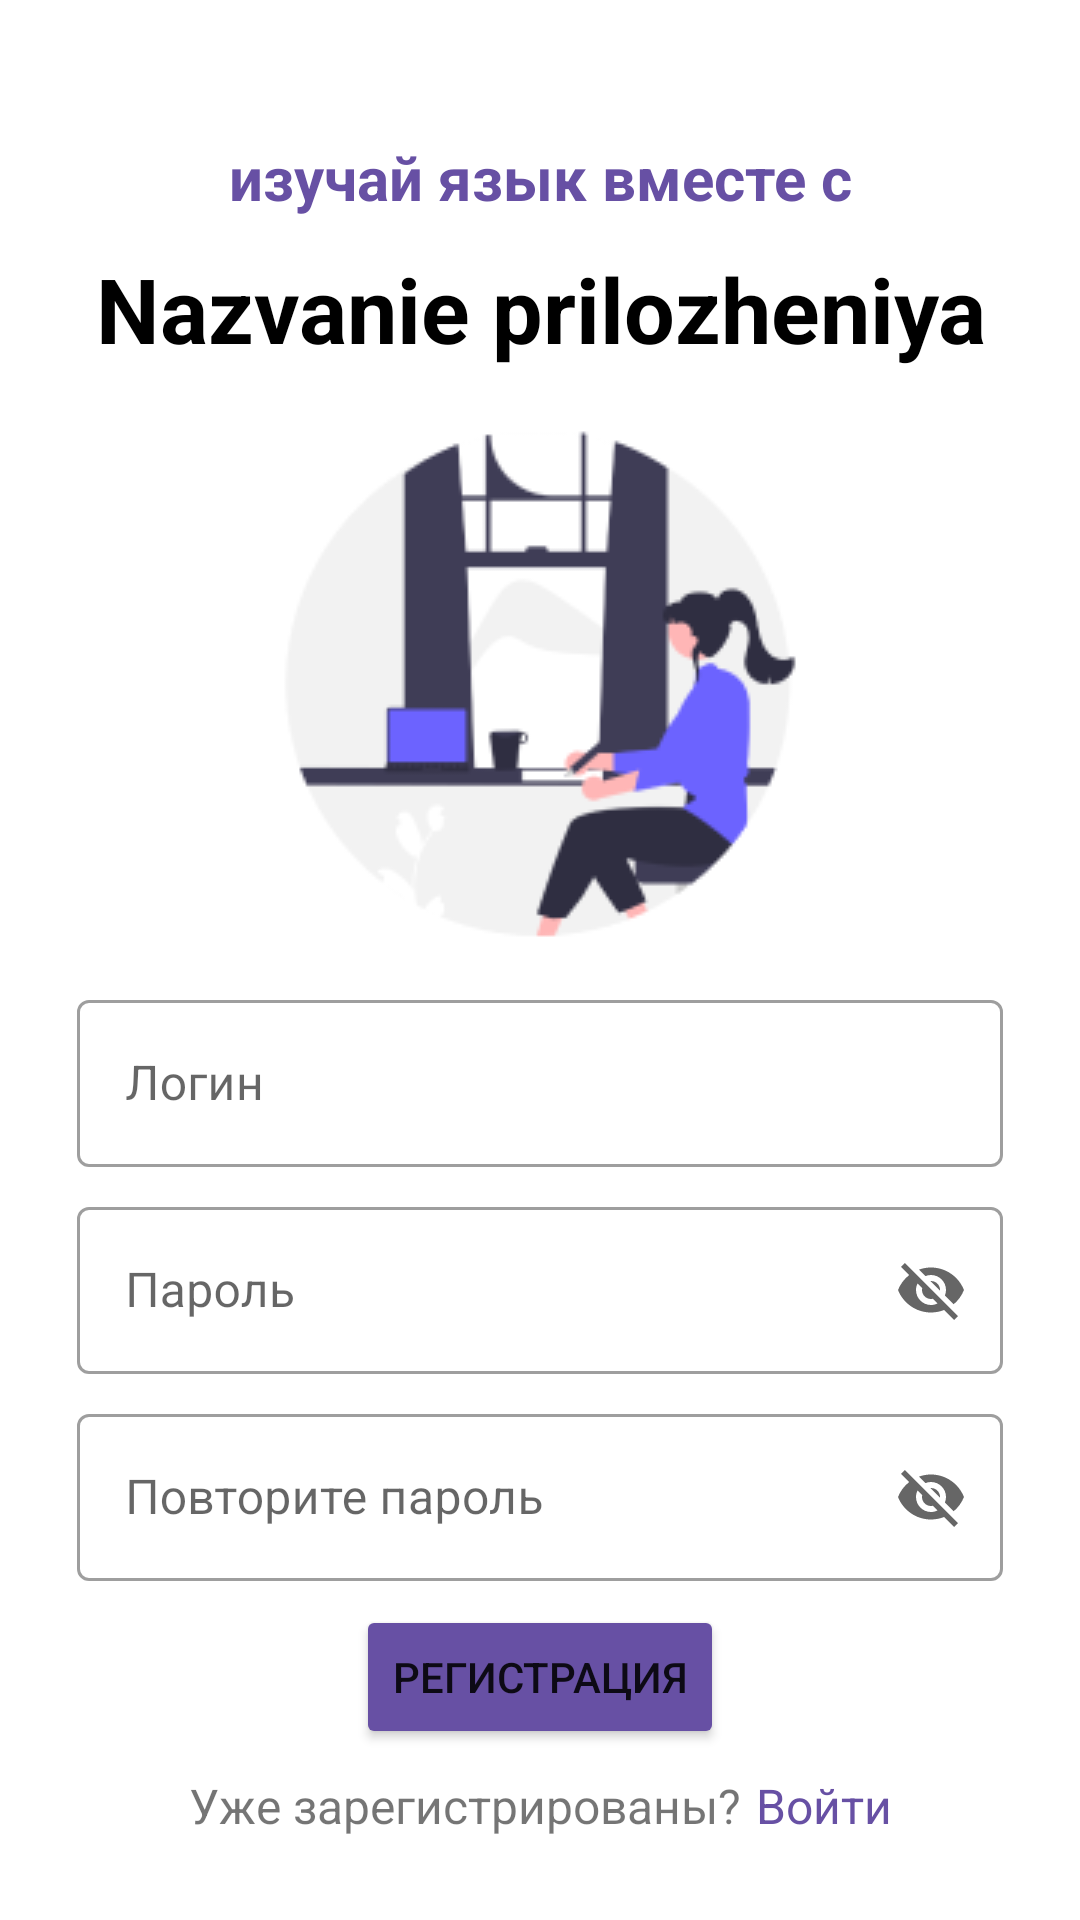

This screen was rendered from an Android layout file. Write that file and the resources it references.
<!-- AndroidManifest.xml: application theme Theme.Ehhhhhh -->
<!-- res/layout/activity_sign_up.xml -->
<?xml version="1.0" encoding="utf-8"?>
<androidx.constraintlayout.widget.ConstraintLayout
    xmlns:android="http://schemas.android.com/apk/res/android"
    xmlns:app="http://schemas.android.com/apk/res-auto"
    xmlns:tools="http://schemas.android.com/tools"
    android:layout_width="match_parent"
    android:layout_height="match_parent"
    tools:context=".SignUpActivity">

    <androidx.constraintlayout.widget.Guideline
        android:id="@+id/guideline1"
        app:layout_constraintGuide_percent="0.2"
        android:layout_width="wrap_content"
        android:orientation="horizontal"
        android:layout_height="wrap_content"/>

    <TextView
        android:id="@+id/app_name"
        android:layout_width="wrap_content"
        app:layout_constraintStart_toStartOf="parent"
        app:layout_constraintEnd_toEndOf="parent"
        android:layout_height="wrap_content"
        android:text="Nazvanie prilozheniya"
        app:layout_constraintBottom_toTopOf="@id/guideline1"
        android:gravity="center_horizontal"
        android:textSize="30sp"
        android:layout_marginBottom="5dp"
        android:paddingStart="6dp"
        android:paddingEnd="6dp"
        android:textColor="@color/black"
        android:textStyle="bold"/>

    <TextView
        android:layout_width="match_parent"
        android:layout_height="wrap_content"
        app:layout_constraintBottom_toTopOf="@id/app_name"
        android:text="изучай язык вместе с"
        android:layout_marginBottom="10dp"
        android:gravity="center_horizontal"
        android:textSize="20sp"
        android:textStyle="bold"
        android:textColor="@color/main_purple"/>

    <ImageView
        android:id="@+id/image"
        android:layout_width="wrap_content"
        android:layout_height="wrap_content"
        android:layout_marginTop="0dp"
        app:layout_constraintTop_toBottomOf="@id/guideline1"
        app:layout_constraintStart_toStartOf="@id/app_name"
        app:layout_constraintEnd_toEndOf="@id/app_name"
        android:src="@drawable/undraw_studying_re_deca_1"/>

    <com.google.android.material.textfield.TextInputLayout
        android:id="@+id/layout_login"
        app:layout_constraintTop_toBottomOf="@id/image"
        app:layout_constraintStart_toStartOf="@id/app_name"
        app:layout_constraintEnd_toEndOf="@id/app_name"
        style="@style/Widget.MaterialComponents.TextInputLayout.OutlinedBox"
        android:layout_width="0dp"
        app:startIconDrawable="@drawable/ic_account"
        app:endIconMode="clear_text"
        android:hint="Логин"
        android:layout_height="wrap_content">

        <com.google.android.material.textfield.TextInputEditText
            android:id="@+id/login"
            android:layout_width="match_parent"
            android:layout_height="wrap_content"/>

    </com.google.android.material.textfield.TextInputLayout>

    <com.google.android.material.textfield.TextInputLayout
        android:id="@+id/layout_password"
        android:layout_marginTop="8dp"
        app:layout_constraintTop_toBottomOf="@id/layout_login"
        app:layout_constraintStart_toStartOf="@id/app_name"
        app:layout_constraintEnd_toEndOf="@id/app_name"
        style="@style/Widget.MaterialComponents.TextInputLayout.OutlinedBox"
        android:layout_width="0dp"
        app:startIconDrawable="@drawable/ic_lock"
        app:endIconMode="password_toggle"
        android:hint="Пароль"
        android:layout_height="wrap_content">

        <com.google.android.material.textfield.TextInputEditText
            android:id="@+id/password"
            android:layout_width="match_parent"
            android:layout_height="wrap_content"/>

    </com.google.android.material.textfield.TextInputLayout>

    <com.google.android.material.textfield.TextInputLayout
        android:id="@+id/layout_rep_password"
        android:layout_marginTop="8dp"
        app:layout_constraintTop_toBottomOf="@id/layout_password"
        app:layout_constraintStart_toStartOf="@id/app_name"
        app:layout_constraintEnd_toEndOf="@id/app_name"
        style="@style/Widget.MaterialComponents.TextInputLayout.OutlinedBox"
        android:layout_width="0dp"
        app:startIconDrawable="@drawable/ic_lock"
        app:endIconMode="password_toggle"
        android:hint="Повторите пароль"
        android:layout_height="wrap_content">

        <com.google.android.material.textfield.TextInputEditText
            android:id="@+id/rep_password"
            android:layout_width="match_parent"
            android:layout_height="wrap_content"/>

    </com.google.android.material.textfield.TextInputLayout>

    <Button
        android:id="@+id/registration"
        android:layout_width="wrap_content"
        android:layout_height="wrap_content"
        app:layout_constraintTop_toBottomOf="@id/layout_rep_password"
        app:layout_constraintStart_toStartOf="parent"
        app:layout_constraintEnd_toEndOf="parent"
        android:layout_marginTop="8dp"
        android:backgroundTint="@color/main_purple"
        android:text="Регистрация"/>

    <LinearLayout
        app:layout_constraintTop_toBottomOf="@id/registration"
        android:layout_marginTop="8dp"
        android:orientation="horizontal"
        app:layout_constraintStart_toStartOf="parent"
        app:layout_constraintEnd_toEndOf="parent"
        android:layout_width="wrap_content"
        android:layout_height="wrap_content">

        <TextView
            android:id="@+id/txtview"
            android:layout_width="wrap_content"
            android:layout_height="wrap_content"
            android:textSize="16sp"
            android:text="Уже зарегистрированы?"/>

        <TextView
            android:id="@+id/btn_login"
            android:layout_width="wrap_content"
            android:layout_height="wrap_content"
            android:layout_marginStart="5dp"
            android:textColor="@color/main_purple"
            android:textSize="16sp"
            android:text="Войти"/>

    </LinearLayout>

</androidx.constraintlayout.widget.ConstraintLayout>
<!-- resources referenced by this layout -->
<resources>
  <color name="black">#FF000000</color>
  <color name="main_purple">#6750A4</color>
  <!-- drawable undraw_studying_re_deca_1: png bitmap (drawable, 9740 bytes) -->
  <style name="Theme.Ehhhhhh" parent="Theme.MaterialComponents.DayNight.DarkActionBar">
          
          <item name="colorPrimary">@color/purple_500</item>
          <item name="colorPrimaryVariant">@color/purple_700</item>
          <item name="colorOnPrimary">@color/white</item>
          
          <item name="colorSecondary">@color/main_purple</item>
          <item name="colorSecondaryVariant">@color/teal_700</item>
          <item name="colorOnSecondary">@color/white</item>
          
          <item name="android:statusBarColor">?attr/colorPrimaryVariant</item>
          
      </style>
  <color name="purple_500">#FF6200EE</color>
  <color name="purple_700">#FF3700B3</color>
  <color name="white">#FFFFFFFF</color>
  <color name="teal_700">#FF018786</color>
</resources>
